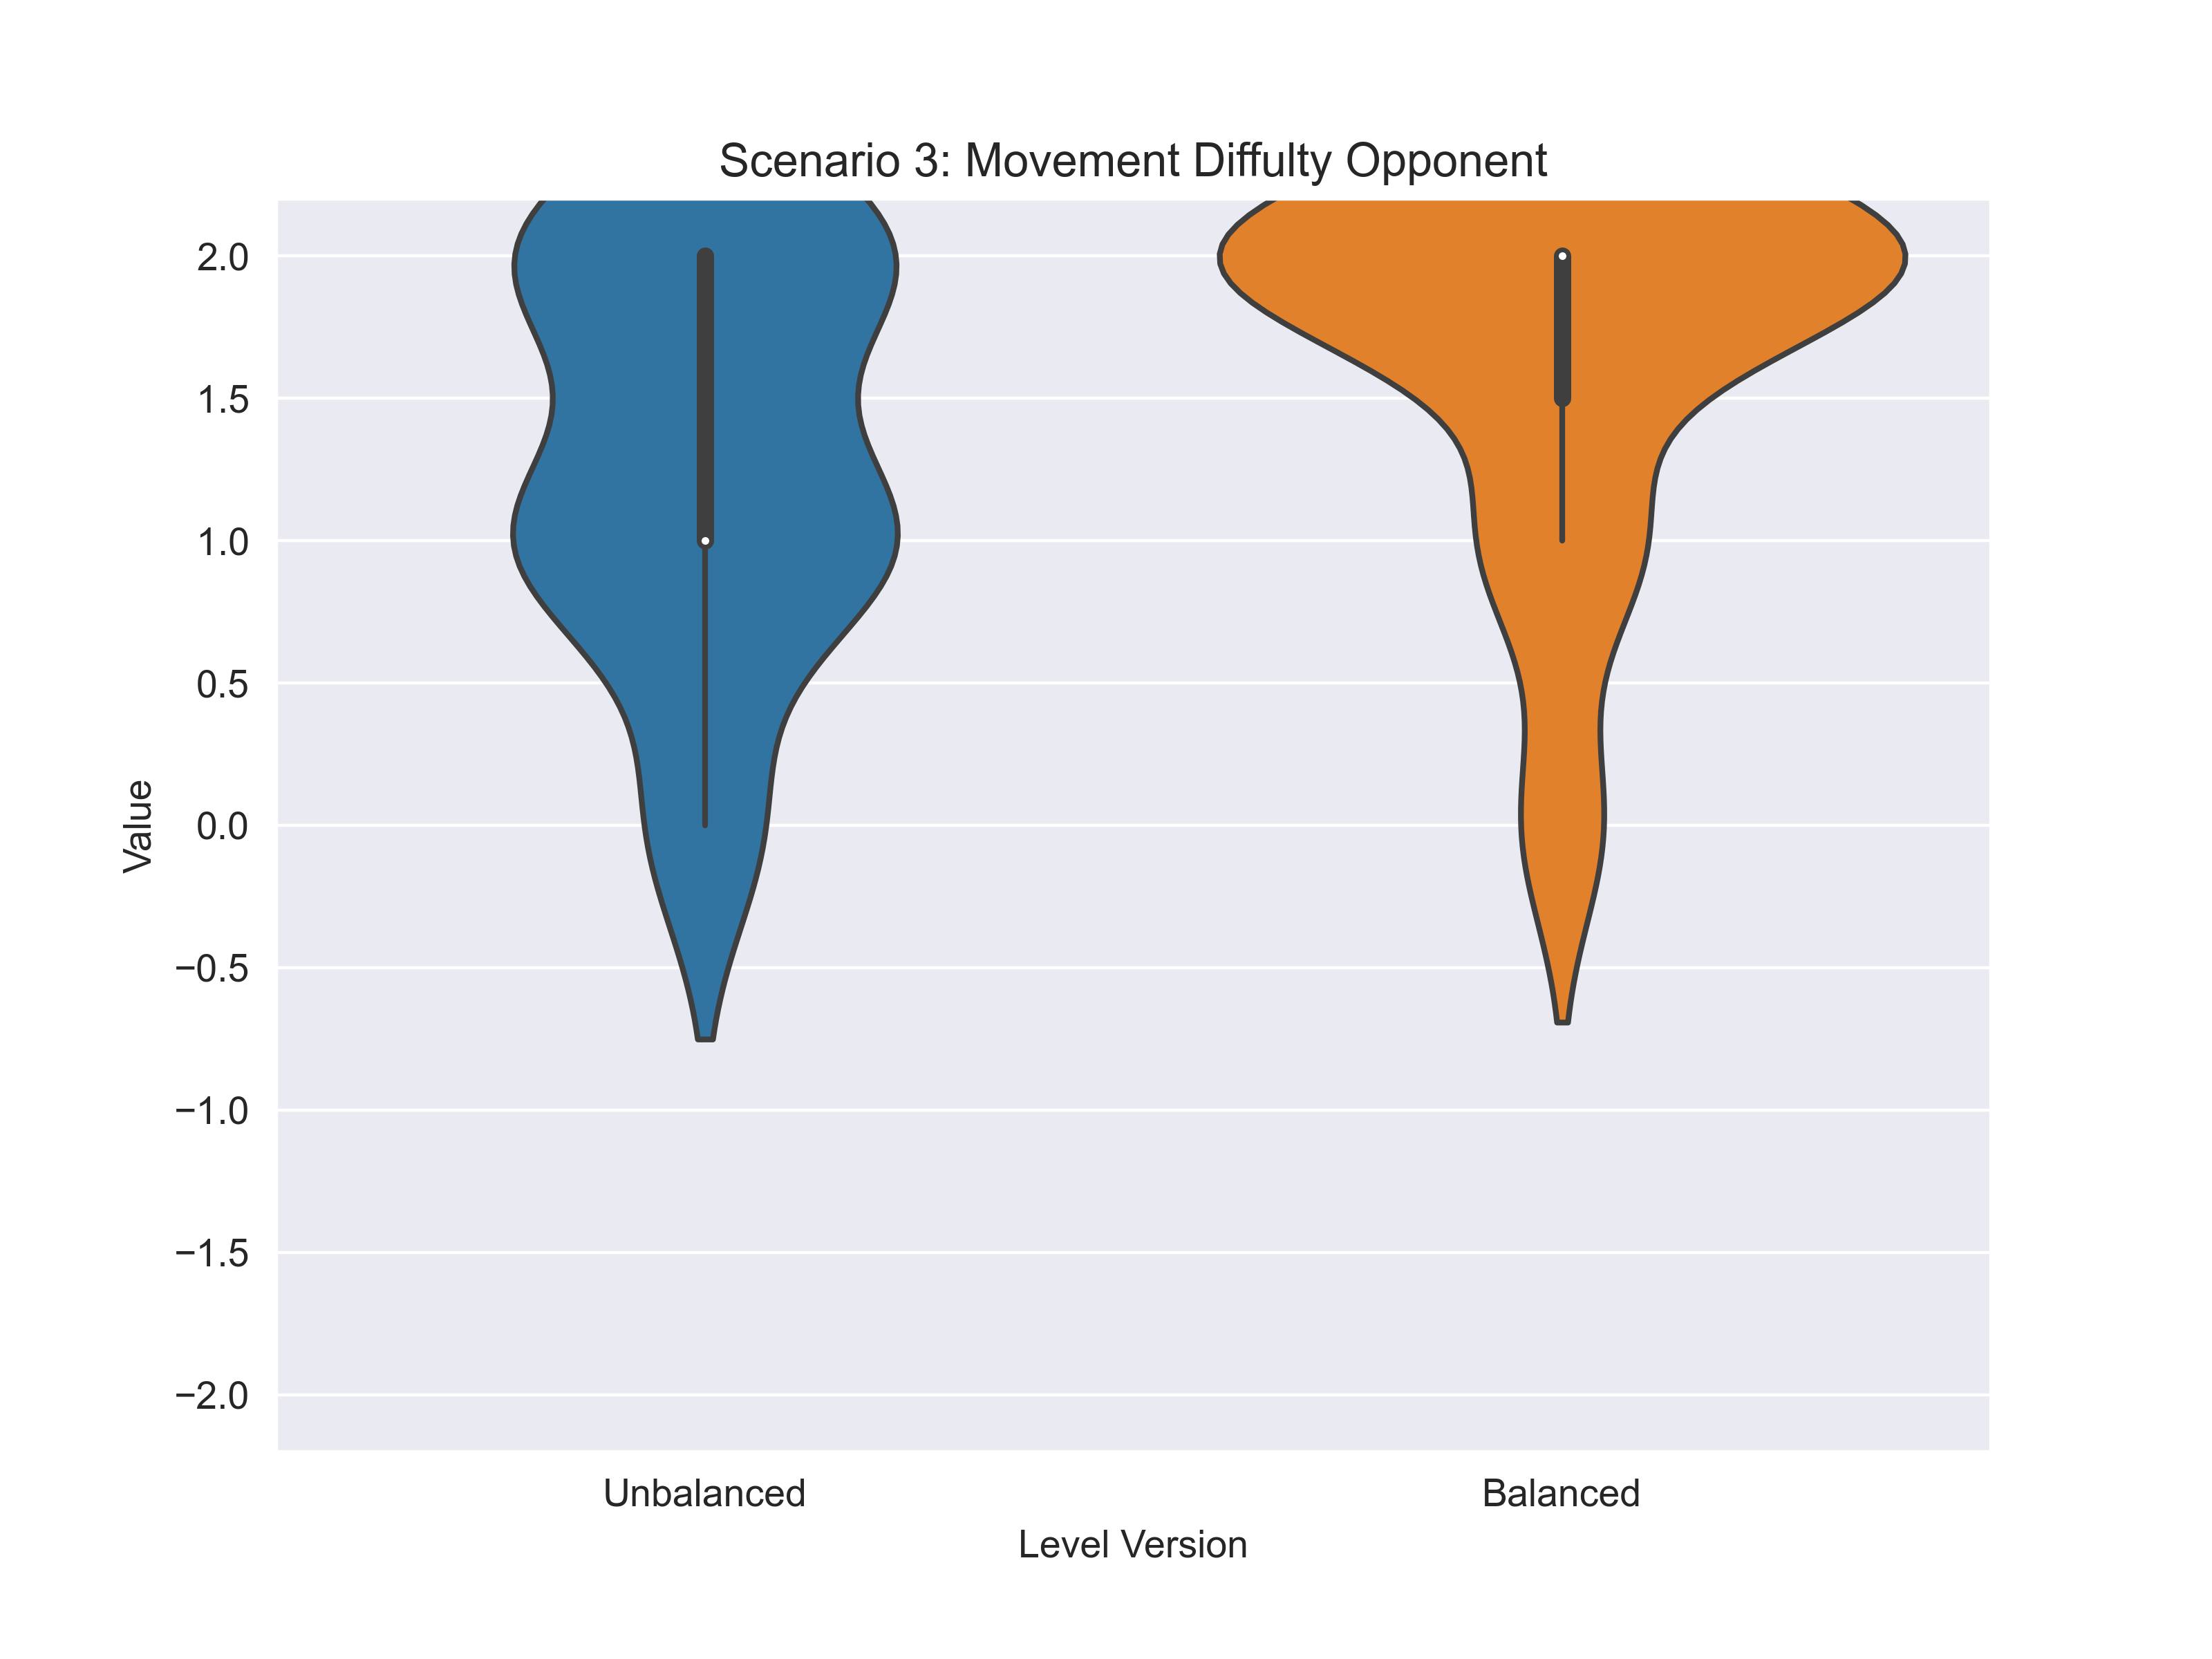

The table this chart was drawn from, first rows:
scenario; variable; answer_unbalanced; answer_balanced
3; movement-opponent; 1; 1
3; movement-opponent; 2; 2
3; movement-opponent; 0; 0
3; movement-opponent; 2; 2
3; movement-opponent; 1; 2
3; movement-opponent; 2; 2
3; movement-opponent; 1; 2
3; movement-opponent; 1; 1
3; movement-opponent; 1; 2
3; movement-opponent; 0; 0
3; movement-opponent; 1; 2
3; movement-opponent; 2; 2
3; movement-opponent; 1; 2
3; movement-opponent; 2; 2
3; movement-opponent; 2; 2
3; movement-opponent; 1; 2
3; movement-opponent; 2; 2
3; movement-opponent; 1; 2
3; movement-opponent; 2; 2
3; movement-opponent; 1; 1
3; movement-opponent; 2; 2
3; movement-opponent; 2; 2
3; movement-opponent; 0; 1
